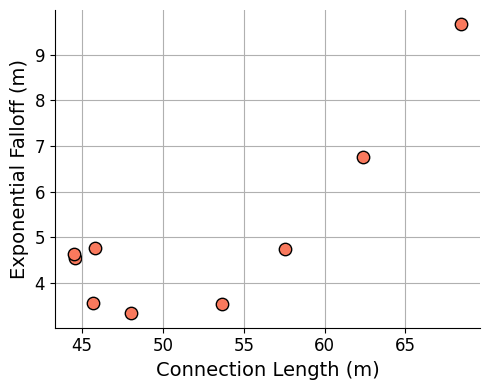

Write Python code to recreate this figure.
import matplotlib.pyplot as plt
import numpy as np


plt.rcParams["font.family"] = "Century Gothic"
plt.rc('axes', unicode_minus=False)

lambdas = [9.6664,6.7665,4.7501,3.5282,3.3296,3.5527,4.5319,4.6239,4.7675]
conns = [68.42,62.38,57.53,53.64,48.05,45.68,44.58,44.5,45.82]

cmap = plt.get_cmap('magma')
colors = cmap(np.linspace(0, 0.9, 6))
fontsize = 14
lw = 5

fig, ax = plt.subplots(figsize=(5, 4))
ax.scatter(conns, lambdas, color=colors[4], s=80, edgecolors="k", linewidths=1)
ax.grid()
ax.spines["top"].set_visible(False)
ax.spines["right"].set_visible(False)
ax.set_xlabel("Connection Length (m)", fontsize=fontsize)
ax.set_ylabel("Exponential Falloff (m)", fontsize=fontsize)
ax.tick_params(axis='both', which='major', labelsize=12)
fig.tight_layout()
fig.show()
